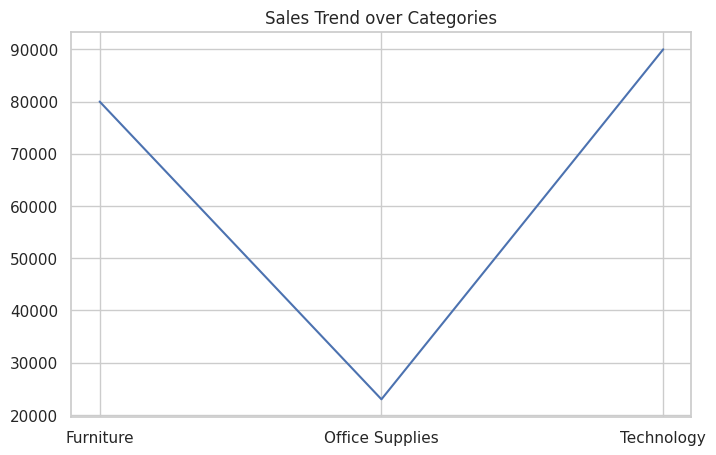
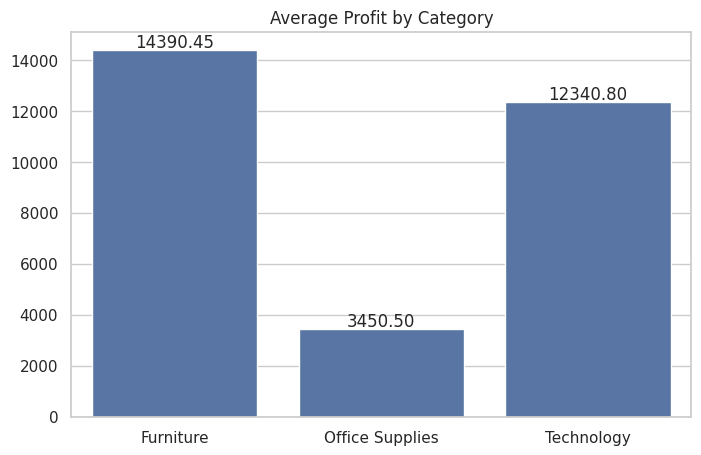
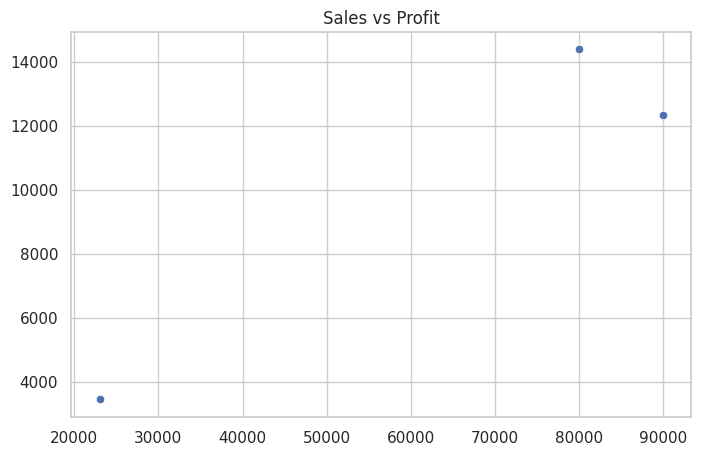
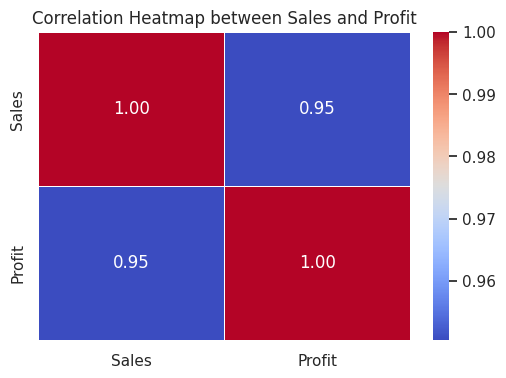

Write the Python code that produced these figures, in order.
import seaborn as sb
import matplotlib.pyplot as plt

categories = ["Furniture", "Office Supplies", "Technology"]
profit = [14390.45, 3450.50, 12340.80]
sales = [80000, 23000, 90000]

sb.set(style="whitegrid")
# "darkgrid", "whitegrid", "dark", "white", "ticks"

#1. Line Plot - Sales Trend over Categories
plt.figure(figsize=(8, 5))
sb.lineplot(x=categories, y=sales)
plt.title("Sales Trend over Categories")
plt.show()

#2. Bar Plot - Average Profit by Category
plt.figure(figsize=(8, 5))
barplot = sb.barplot(x=categories, y=profit, errorbar=None)
plt.title("Average Profit by Category")

for i, value in enumerate(profit):
    barplot.text(i, value + 100, f'{value:.2f}', ha='center')
plt.show()

#3. Scatter Plot - Sales vs Profit
plt.figure(figsize=(8, 5))
sb.scatterplot(x=sales, y=profit)
plt.title("Sales vs Profit")
plt.show()

#4. Heatmap - Correlation between Sales and Profit
import numpy as np
import pandas as pd

data = pd.DataFrame({
    "Sales": sales,
    "Profit": profit,
})
plt.figure(figsize=(6, 4))
corr = data.corr()
sb.heatmap(corr, annot=True, cmap="coolwarm", fmt=".2f", linewidths=0.5)
plt.title("Correlation Heatmap between Sales and Profit")
plt.show()
